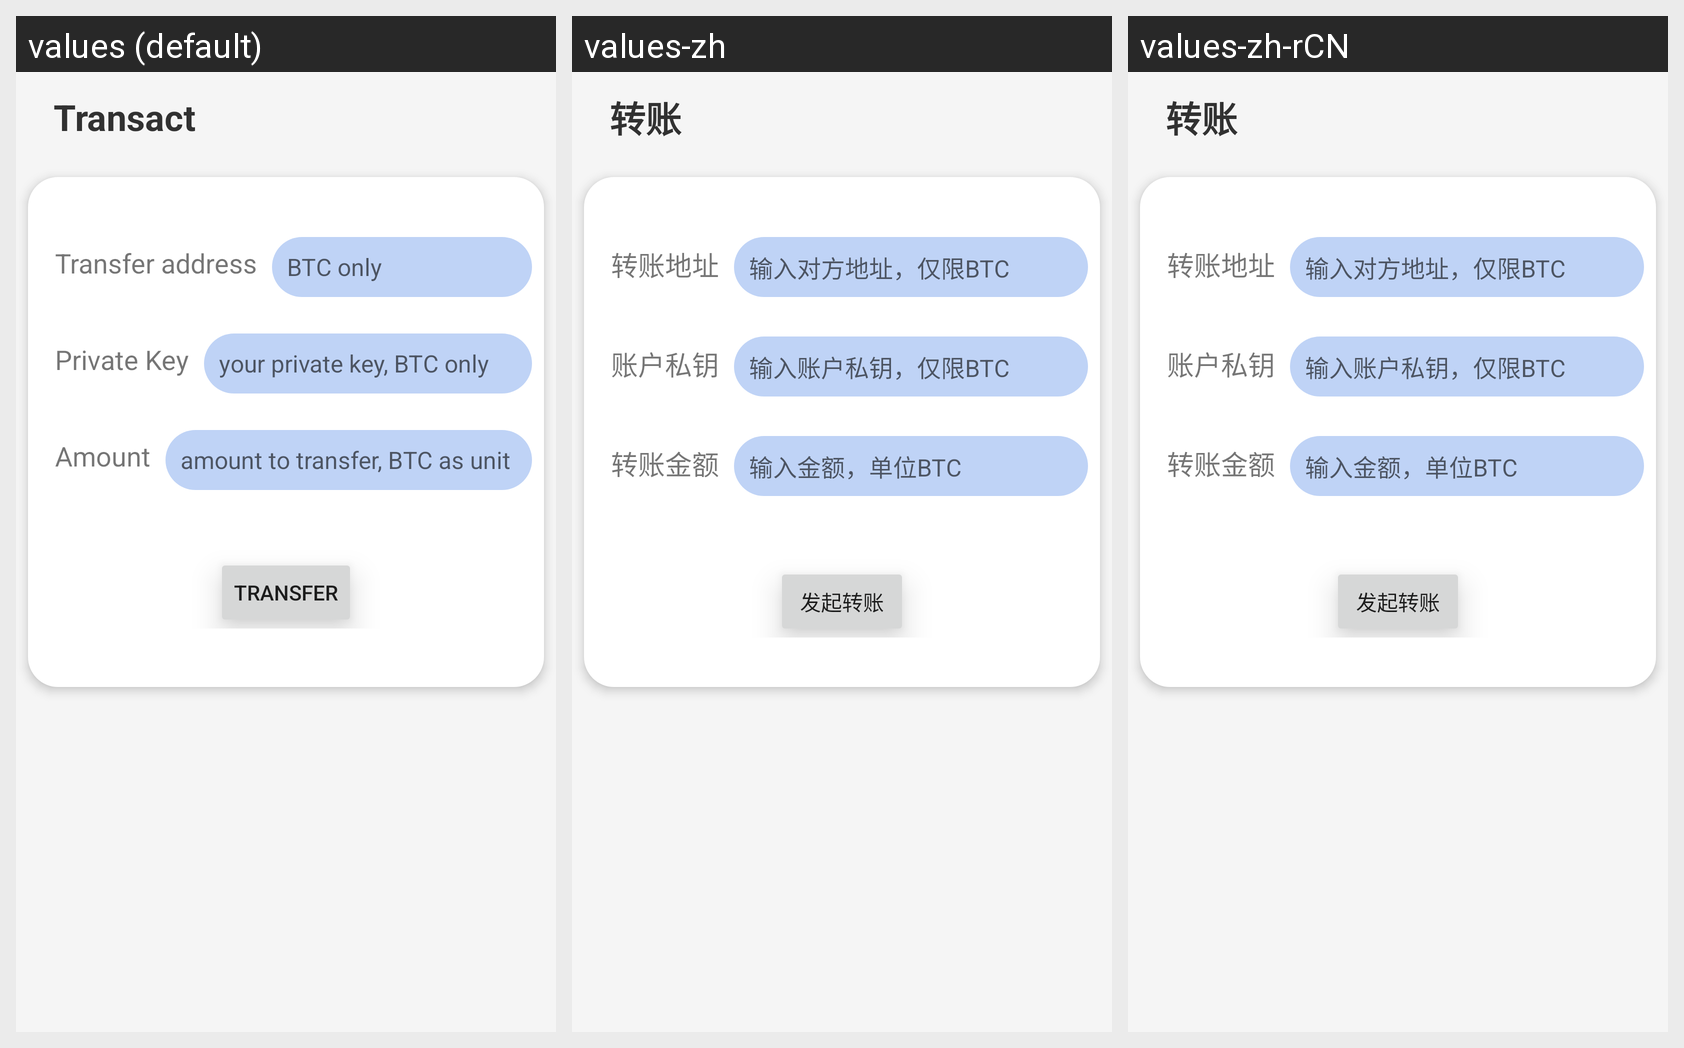

The Android screen above is rendered under several locales of the same app. Produce the string resources it draws, with the default and per-locale values.
Android screen res/layout/fragment_dashboard.xml rendered under 3 locales, left to right: values (default), values-zh, values-zh-rCN. Device: Nexus 5 (rendered at 1080×1920; each locale shown at half size, 540×960, under a caption strip naming it); theme Theme.VisualWallet.
Strings drawn on this screen, with the default value and each locale's value (text and hints the layout hard-codes, and strings that could not be matched under every locale, appear in the picture but are not listed):

transact_title_transact
  values: Transact
  values-zh: 转账
  values-zh-rCN: 转账  [from values-zh]

transfer_address
  values: Transfer address
  values-zh: 转账地址
  values-zh-rCN: 转账地址  [from values-zh]

transfer_address_note
  values: BTC only
  values-zh: 输入对方地址，仅限BTC
  values-zh-rCN: 输入对方地址，仅限BTC  [from values-zh]

your_private_key
  values: Private Key
  values-zh: 账户私钥
  values-zh-rCN: 账户私钥  [from values-zh]

your_private_key_note
  values: your private key, BTC only
  values-zh: 输入账户私钥，仅限BTC
  values-zh-rCN: 输入账户私钥，仅限BTC  [from values-zh]

amount
  values: Amount
  values-zh: 转账金额
  values-zh-rCN: 转账金额  [from values-zh]

amount_note
  values: amount to transfer, BTC as unit
  values-zh: 输入金额，单位BTC
  values-zh-rCN: 输入金额，单位BTC  [from values-zh]

transfer
  values: Transfer
  values-zh: 发起转账
  values-zh-rCN: 发起转账  [from values-zh]
